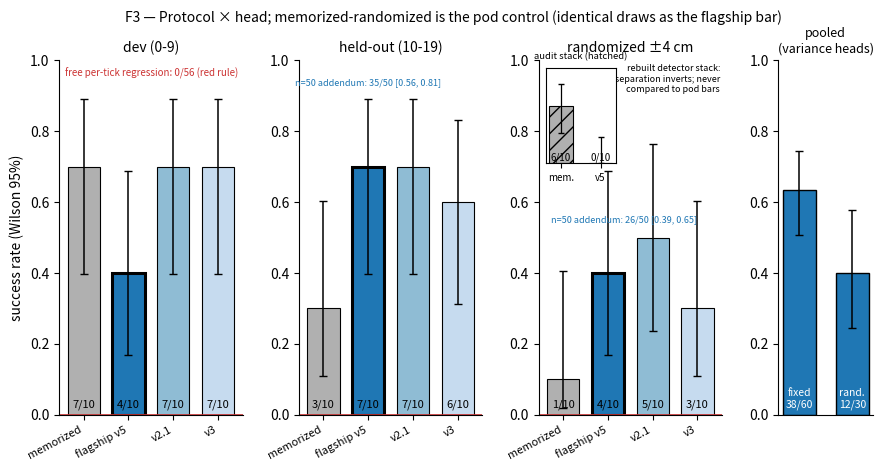

This chart was generated by the following Python code: (Note: this script raises an exception after producing the figure.)
"""Render F3 (protocol x head success) for MANUSCRIPT_v2.md.

Every plotted value is a number that appears in the S7 table / App D run
ledger and traces to a results.json. Re-run after any cell changes:
    .venv/bin/python paper/render_results_figs.py
"""
import math

import matplotlib

matplotlib.use("Agg")
import matplotlib.pyplot as plt

Z = 1.959963984540054


def wilson(k, n):
    p = k / n
    den = 1 + Z * Z / n
    center = (p + Z * Z / (2 * n)) / den
    half = Z * math.sqrt(p * (1 - p) / n + Z * Z / (4 * n * n)) / den
    return max(0.0, center - half), min(1.0, center + half)


HEADS = ["memorized", "flagship v5", "v2.1", "v3"]
COLORS = ["#b0b0b0", "#1f77b4", "#8fbcd4", "#c6dbef"]
# pod-stack cells (k out of 10); memorized randomized = pod control 2026-08-05
CELLS = {
    "dev (0-9)": [7, 4, 7, 7],
    "held-out (10-19)": [3, 7, 7, 6],
    "randomized ±4 cm": [1, 4, 5, 3],
}
AUDIT = {"memorized": 6, "flagship v5": 0}  # audit-stack randomized cells

fig = plt.figure(figsize=(10.5, 4.6))
gs = fig.add_gridspec(1, 4, width_ratios=[3.1, 3.1, 3.1, 1.6], wspace=0.35)

axes = [fig.add_subplot(gs[0, i]) for i in range(3)]
for ax, (proto, ks) in zip(axes, CELLS.items()):
    for j, (head, k) in enumerate(zip(HEADS, ks)):
        lo, hi = wilson(k, 10)
        p = k / 10
        lw = 2.2 if head == "flagship v5" else 0.8
        ax.bar(j, p, color=COLORS[j], edgecolor="black", linewidth=lw, width=0.72)
        ax.errorbar(j, p, yerr=[[p - lo], [hi - p]], fmt="none", ecolor="black",
                    elinewidth=1.1, capsize=3)
        ax.text(j, 0.02, f"{k}/10", ha="center", fontsize=8)
    ax.set_title(proto, fontsize=10)
    ax.set_xticks(range(4))
    ax.set_xticklabels(HEADS, rotation=28, ha="right", fontsize=8)
    ax.set_ylim(0, 1.0)
    ax.axhline(0.0, color="#cc3333", linewidth=1.2)
    if ax is axes[0]:
        ax.set_ylabel("success rate (Wilson 95%)")
        ax.text(-0.42, 0.955, "free per-tick regression: 0/56 (red rule)",
                color="#cc3333", fontsize=7, ha="left")
    ax.spines[["top", "right"]].set_visible(False)

# audit-stack inset on the randomized panel
ins = axes[2].inset_axes([0.04, 0.71, 0.38, 0.27])
for j, head in enumerate(["memorized", "flagship v5"]):
    k = AUDIT[head]
    lo, hi = wilson(k, 10)
    p = k / 10
    ins.bar(j, p, color=COLORS[HEADS.index(head)], edgecolor="black",
            linewidth=0.8, width=0.6, hatch="//")
    ins.errorbar(j, p, yerr=[[p - lo], [hi - p]], fmt="none", ecolor="black",
                 elinewidth=0.9, capsize=2)
    ins.text(j, 0.03, f"{k}/10", ha="center", fontsize=7)
ins.set_xticks([0, 1])
ins.set_xticklabels(["mem.", "v5"], fontsize=7)
ins.set_ylim(0, 1.0)
ins.set_yticks([])
ins.set_title("audit stack (hatched)", fontsize=6.8)
axes[2].annotate("rebuilt detector stack:\nseparation inverts; never\n"
                 "compared to pod bars",
                 xy=(0.99, 0.99), xycoords="axes fraction", fontsize=6.5,
                 va="top", ha="right")
axes[2].annotate("n=50 addendum: 26/50 [0.39, 0.65]",
                 xy=(1.35, 0.545), xycoords="data", fontsize=6.5,
                 ha="center", color="#1f77b4")
axes[1].annotate("n=50 addendum: 35/50 [0.56, 0.81]",
                 xy=(1.0, 0.93), xycoords="data", fontsize=6.5,
                 ha="center", color="#1f77b4")

# pooled panel (variance-trained heads, pod-stack cells only)
axp = fig.add_subplot(gs[0, 3])
for i, (label, k, n) in enumerate([("fixed\n38/60", 38, 60), ("rand.\n12/30", 12, 30)]):
    lo, hi = wilson(k, n)
    p = k / n
    axp.bar(i, p, color="#1f77b4", edgecolor="black", width=0.62)
    axp.errorbar(i, p, yerr=[[p - lo], [hi - p]], fmt="none", ecolor="black",
                 elinewidth=1.1, capsize=3)
    axp.text(i, 0.02, label, ha="center", fontsize=7.5, color="white")
axp.set_title("pooled\n(variance heads)", fontsize=9)
axp.set_xticks([])
axp.set_ylim(0, 1.0)
axp.spines[["top", "right"]].set_visible(False)

fig.suptitle("F3 — Protocol × head; memorized-randomized is the pod control "
             "(identical draws as the flagship bar)", fontsize=10, y=0.99)
fig.tight_layout(rect=[0, 0, 1, 0.94])
fig.savefig("paper/visuals/F3_protocol_by_head.png", dpi=180)
print("wrote paper/visuals/F3_protocol_by_head.png")
